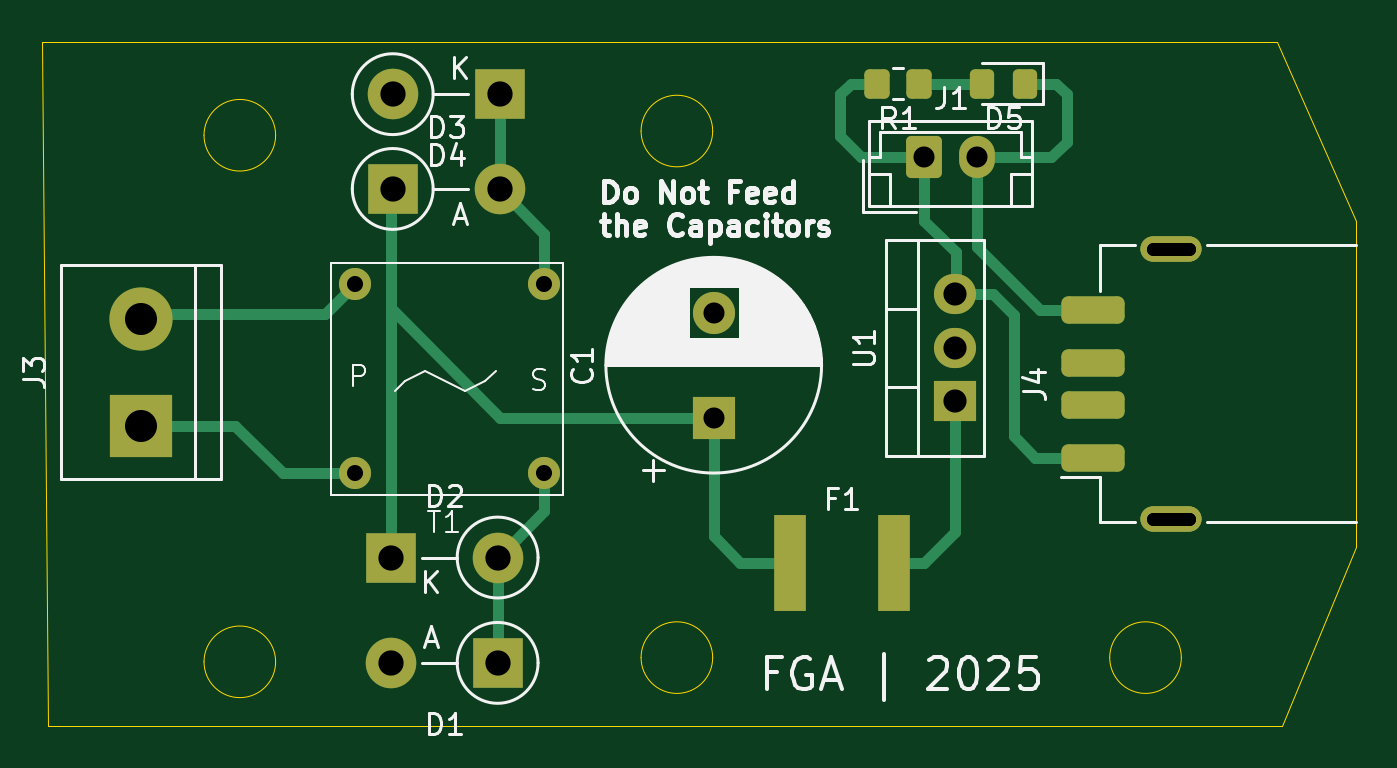
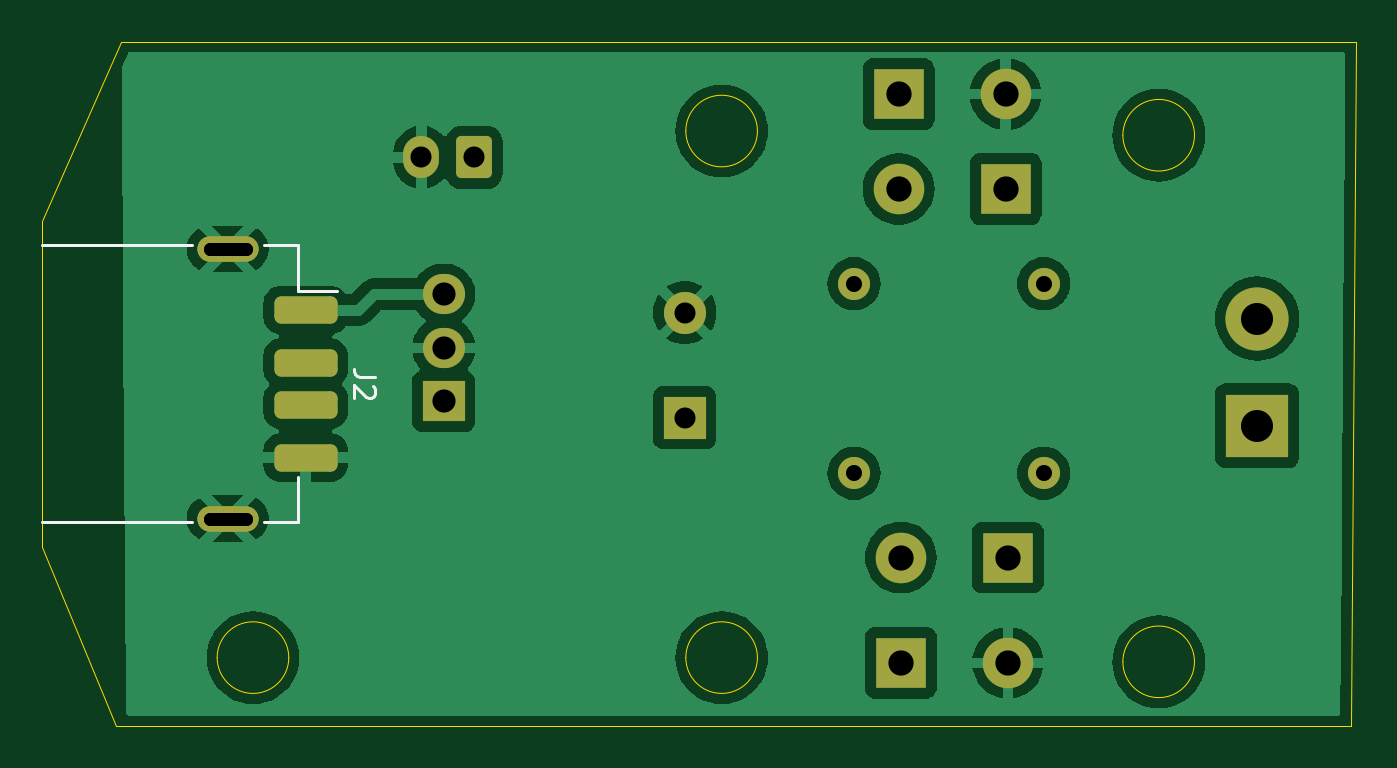
Circuit board: 11 layer files. Board 62.4 x 32.5 mm.
- bottom_copper: Fuente_Final-B_Cu.gbr (52581 bytes)
- bottom_mask: Fuente_Final-B_Mask.gbr (2479 bytes)
- paste: Fuente_Final-B_Paste.gbr (1304 bytes)
- bottom_silk: Fuente_Final-B_Silkscreen.gbr (1577 bytes)
- outline: Fuente_Final-Edge_Cuts.gbr (1508 bytes)
- top_copper: Fuente_Final-F_Cu.gbr (6977 bytes)
- top_mask: Fuente_Final-F_Mask.gbr (2927 bytes)
- paste: Fuente_Final-F_Paste.gbr (1752 bytes)
- top_silk: Fuente_Final-F_Silkscreen.gbr (39696 bytes)
- drill: Fuente_Final-NPTH.drl (269 bytes)
- drill: Fuente_Final-PTH.drl (1043 bytes)

=== bottom_copper: Fuente_Final-B_Cu.gbr (52581 bytes, source omitted) ===
=== bottom_mask: Fuente_Final-B_Mask.gbr (2479 bytes, source withheld) ===
=== paste: Fuente_Final-B_Paste.gbr (1304 bytes, source withheld) ===
=== bottom_silk: Fuente_Final-B_Silkscreen.gbr ===
%TF.GenerationSoftware,KiCad,Pcbnew,8.0.7*%
%TF.CreationDate,2025-05-02T19:09:54-05:00*%
%TF.ProjectId,Fuente_Final,4675656e-7465-45f4-9669-6e616c2e6b69,rev?*%
%TF.SameCoordinates,Original*%
%TF.FileFunction,Legend,Bot*%
%TF.FilePolarity,Positive*%
%FSLAX46Y46*%
G04 Gerber Fmt 4.6, Leading zero omitted, Abs format (unit mm)*
G04 Created by KiCad (PCBNEW 8.0.7) date 2025-05-02 19:09:54*
%MOMM*%
%LPD*%
G01*
G04 APERTURE LIST*
%ADD10C,0.150000*%
%ADD11C,0.120000*%
G04 APERTURE END LIST*
D10*
X62204819Y-36416666D02*
X62919104Y-36416666D01*
X62919104Y-36416666D02*
X63061961Y-36369047D01*
X63061961Y-36369047D02*
X63157200Y-36273809D01*
X63157200Y-36273809D02*
X63204819Y-36130952D01*
X63204819Y-36130952D02*
X63204819Y-36035714D01*
X62300057Y-36845238D02*
X62252438Y-36892857D01*
X62252438Y-36892857D02*
X62204819Y-36988095D01*
X62204819Y-36988095D02*
X62204819Y-37226190D01*
X62204819Y-37226190D02*
X62252438Y-37321428D01*
X62252438Y-37321428D02*
X62300057Y-37369047D01*
X62300057Y-37369047D02*
X62395295Y-37416666D01*
X62395295Y-37416666D02*
X62490533Y-37416666D01*
X62490533Y-37416666D02*
X62633390Y-37369047D01*
X62633390Y-37369047D02*
X63204819Y-36797619D01*
X63204819Y-36797619D02*
X63204819Y-37416666D01*
D11*
%TO.C,J2*%
X64000000Y-32340000D02*
X65840000Y-32340000D01*
X65840000Y-30170000D02*
X65840000Y-32340000D01*
X65840000Y-43330000D02*
X65840000Y-41160000D01*
X67490000Y-30170000D02*
X65840000Y-30170000D01*
X67490000Y-43330000D02*
X65840000Y-43330000D01*
X78000000Y-30170000D02*
X70910000Y-30170000D01*
X78000000Y-43330000D02*
X70910000Y-43330000D01*
%TD*%
M02*

=== outline: Fuente_Final-Edge_Cuts.gbr ===
%TF.GenerationSoftware,KiCad,Pcbnew,8.0.7*%
%TF.CreationDate,2025-05-02T19:09:54-05:00*%
%TF.ProjectId,Fuente_Final,4675656e-7465-45f4-9669-6e616c2e6b69,rev?*%
%TF.SameCoordinates,Original*%
%TF.FileFunction,Profile,NP*%
%FSLAX46Y46*%
G04 Gerber Fmt 4.6, Leading zero omitted, Abs format (unit mm)*
G04 Created by KiCad (PCBNEW 8.0.7) date 2025-05-02 19:09:54*
%MOMM*%
%LPD*%
G01*
G04 APERTURE LIST*
%TA.AperFunction,Profile*%
%ADD10C,0.050000*%
%TD*%
G04 APERTURE END LIST*
D10*
X15625000Y-20500000D02*
X15875000Y-53000000D01*
X26700000Y-24950000D02*
G75*
G02*
X23300000Y-24950000I-1700000J0D01*
G01*
X23300000Y-24950000D02*
G75*
G02*
X26700000Y-24950000I1700000J0D01*
G01*
X78000000Y-44500000D02*
X74500000Y-53000000D01*
X26700000Y-49950000D02*
G75*
G02*
X23300000Y-49950000I-1700000J0D01*
G01*
X23300000Y-49950000D02*
G75*
G02*
X26700000Y-49950000I1700000J0D01*
G01*
X47450000Y-49750000D02*
G75*
G02*
X44050000Y-49750000I-1700000J0D01*
G01*
X44050000Y-49750000D02*
G75*
G02*
X47450000Y-49750000I1700000J0D01*
G01*
X78000000Y-29000000D02*
X78000000Y-44500000D01*
X47450000Y-24750000D02*
G75*
G02*
X44050000Y-24750000I-1700000J0D01*
G01*
X44050000Y-24750000D02*
G75*
G02*
X47450000Y-24750000I1700000J0D01*
G01*
X15875000Y-53000000D02*
X74500000Y-53000000D01*
X74250000Y-20500000D02*
X15625000Y-20500000D01*
X74250000Y-20500000D02*
X78000000Y-29000000D01*
X69700000Y-49750000D02*
G75*
G02*
X66300000Y-49750000I-1700000J0D01*
G01*
X66300000Y-49750000D02*
G75*
G02*
X69700000Y-49750000I1700000J0D01*
G01*
M02*

=== top_copper: Fuente_Final-F_Cu.gbr (6977 bytes, source omitted) ===
=== top_mask: Fuente_Final-F_Mask.gbr (2927 bytes, source withheld) ===
=== paste: Fuente_Final-F_Paste.gbr (1752 bytes, source withheld) ===
=== top_silk: Fuente_Final-F_Silkscreen.gbr (39696 bytes, source omitted) ===
=== drill: Fuente_Final-NPTH.drl ===
M48
; DRILL file {KiCad 8.0.7} date 2025-05-02T19:10:29-0500
; FORMAT={-:-/ absolute / metric / decimal}
; #@! TF.CreationDate,2025-05-02T19:10:29-05:00
; #@! TF.GenerationSoftware,Kicad,Pcbnew,8.0.7
; #@! TF.FileFunction,NonPlated,1,2,NPTH
FMAT,2
METRIC
%
G90
G05
M30

=== drill: Fuente_Final-PTH.drl ===
M48
; DRILL file {KiCad 8.0.7} date 2025-05-02T19:10:29-0500
; FORMAT={-:-/ absolute / metric / decimal}
; #@! TF.CreationDate,2025-05-02T19:10:29-05:00
; #@! TF.GenerationSoftware,Kicad,Pcbnew,8.0.7
; #@! TF.FileFunction,Plated,1,2,PTH
FMAT,2
METRIC
; #@! TA.AperFunction,Plated,PTH,ComponentDrill
T1C0.600
; #@! TA.AperFunction,Plated,PTH,ComponentDrill
T2C0.762
; #@! TA.AperFunction,Plated,PTH,ComponentDrill
T3C1.000
; #@! TA.AperFunction,Plated,PTH,ComponentDrill
T4C1.100
; #@! TA.AperFunction,Plated,PTH,ComponentDrill
T5C1.200
; #@! TA.AperFunction,Plated,PTH,ComponentDrill
T6C1.520
%
G90
G05
T2
X30.46Y-32.0
X30.46Y-41.0
X39.46Y-32.0
X39.46Y-41.0
T3
X47.5Y-33.368
X47.5Y-38.368
X57.5Y-26.0
X60.0Y-26.0
T4
X58.945Y-32.5
X58.945Y-35.04
X58.945Y-37.58
T5
X32.16Y-45.0
X32.16Y-50.0
X32.26Y-23.0
X32.26Y-27.5
X37.24Y-45.0
X37.24Y-50.0
X37.34Y-23.0
X37.34Y-27.5
T6
X20.32Y-33.655
X20.32Y-38.735
T1
X68.35Y-30.35G85X70.05Y-30.35
G05
X70.05Y-30.35G85X68.35Y-30.35
G05
X68.35Y-43.15G85X70.05Y-43.15
G05
X70.05Y-43.15G85X68.35Y-43.15
G05
M30
